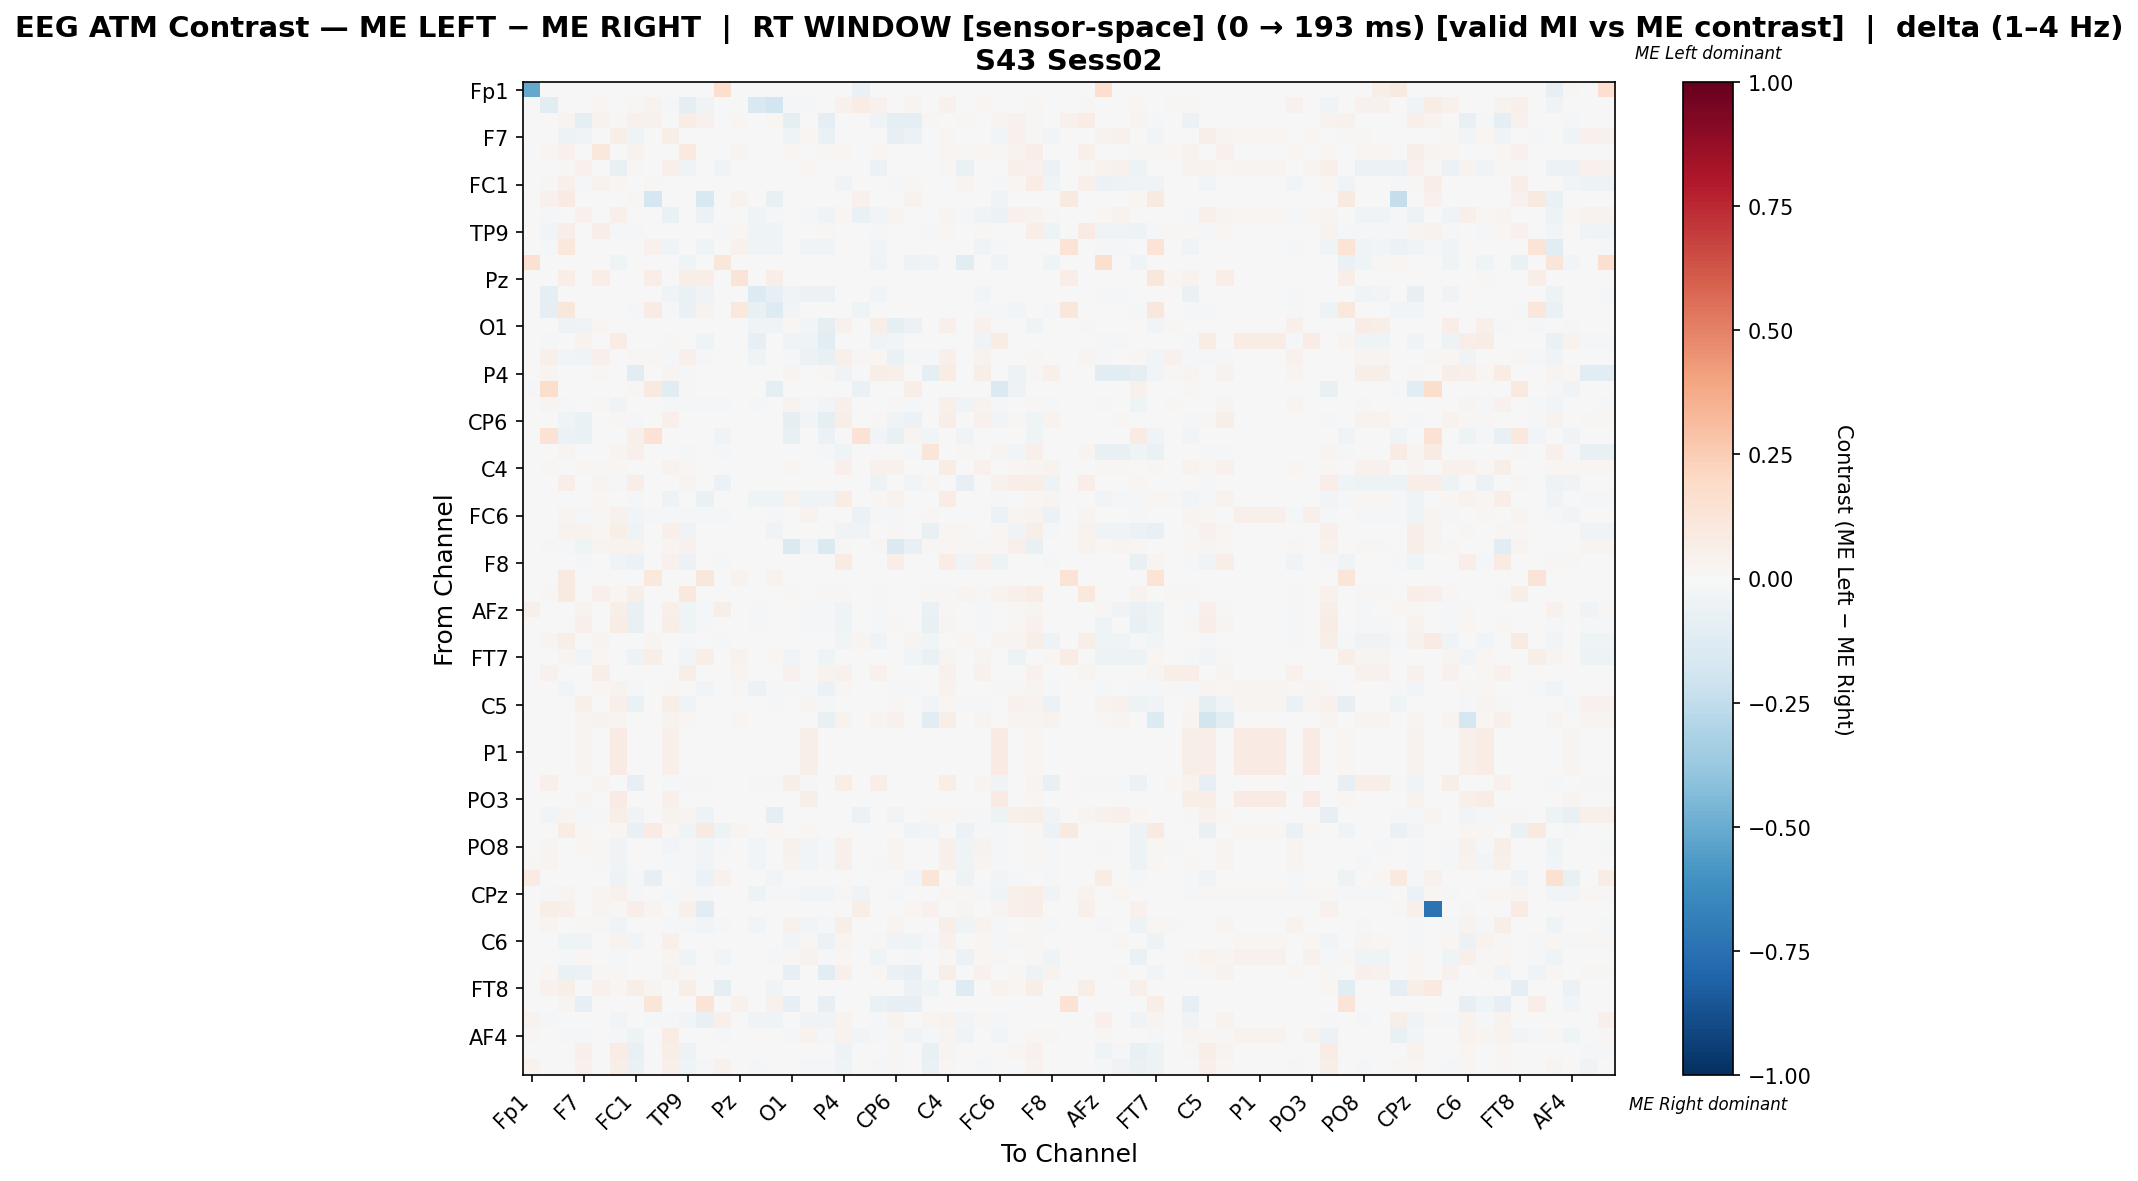

Source data for this figure (header and first rows):
, Fp1, Fz, F3, F7, FT9, FC5, FC1, C3, T7, TP9, CP5, CP1, Pz, P3, P7, O1, Oz, O2, P4, P8, TP10, CP6, CP2
Fp1, -0.5139, 0.0, 0.0, 0.0, 0.0, 0.0, 0.0, 0.0, 0.0, 0.0, 0.0, 0.1679, 0.0, 0.0, 0.0, 0.0, 0.0, 0.0, 0.0, -0.06897, 0.0, 0.0, 0.0
Fz, 0.0, -0.1048, 0.0, 0.0, 0.02177, 0.0, 0.01016, 0.03628, -0.01628, -0.08928, -0.03256, 0.0, 0.0, -0.1512, -0.1907, -0.0146, -0.0186, -0.002639, 0.04354, 0.07547, 0.04354, 0.0, 0.02758
F3, 0.0, 0.0, 0.02366, -0.09315, 0.03404, 0.01288, 0.04416, 0.04232, 0.0, 0.0736, 0.04232, 0.0, 0.01748, 0.0, 0.01748, -0.09315, 0.0, -0.09315, 0.00092, 0.0, -0.03744, -0.09223, -0.09315
F7, 0.0, 0.0, -0.05038, -0.03127, 0.001764, 0.05908, -0.04051, 0.0, 0.05908, 0.001764, 0.0, 0.0, 0.001764, 0.0, 0.0, -0.04584, 0.01587, -0.0626, 0.0, -0.006752, -0.004619, -0.08255, -0.06107
FT9, 0.0, 0.02003, 0.04631, 0.001252, 0.1089, 0.0, 0.03755, 0.0, 0.0, 0.09387, 0.0, 0.0, 0.02378, 0.0, 0.0, 0.02003, 0.0, 0.01126, 0.02003, 0.001252, 0.02003, 0.0, 0.0
FC5, 0.0, 0.0, 0.009014, 0.03906, 0.0, -0.07782, 0.01262, 0.0, 0.05079, -0.04352, 0.0, -0.03189, 0.0, 0.0, 0.0, 0.0, 0.02103, 0.0, 0.0, 0.0, -0.06004, 0.007212, 0.0
FC1, 0.0, 0.008801, 0.05391, -0.01752, 0.0352, 0.0231, 0.005999, 0.008801, 0.007701, 0.002601, 0.0, 0.0, 0.0, 0.0, -0.006087, 0.0, 0.0, 0.0022, -0.03217, 0.001844, 0.0, -0.009691, 0.008801
C3, 0.0, 0.0461, 0.07979, 0.0, 0.0, 0.0, 0.01241, -0.1657, 0.0, 0.0, -0.1547, 0.0, 0.03369, 0.0, -0.07742, 0.0, 0.0, 0.003546, 0.0, 0.0461, 0.0, 0.0, 0.03369
T7, 0.0, -0.01384, 0.0, 0.04202, 0.0, 0.05405, 0.003878, 0.0, -0.06757, 0.0, -0.05536, 0.0, 0.0, -0.04152, -0.01384, 0.0, -0.02213, -0.04152, 0.01616, -0.0692, -0.02985, 0.0278, 0.0
TP9, 0.0, -0.02496, 0.06894, 0.0008726, 0.06545, -0.01185, -0.008738, 0.0, 0.0, -0.002958, 0.0, -0.01411, 0.01658, -0.04066, -0.04647, 0.003259, 0.0, 0.007853, 0.004089, 0.0008726, -0.00836, 0.0, 0.0
CP5, 0.0, -0.01757, 0.1092, 0.0, 0.0, 0.0, 0.0, 0.04135, -0.04054, 0.0, -0.04218, 0.0, 0.04612, -0.03378, -0.03632, 0.0, -0.03378, -0.03378, 0.0, 0.0, -0.02432, 0.0, 0.0
CP1, 0.15, 0.0, 0.0, 0.0, 0.0, -0.04296, 0.0, 0.0, 0.0, -0.04296, 0.0, 0.115, 0.0, 0.0, 0.0, 0.0, 0.0, 0.0, 0.0, 0.0, -0.04296, 0.0, -0.05012
Pz, 0.0, 0.0, 0.06873, 0.003436, 0.06873, 0.0, 0.0, 0.06873, 0.0, 0.06873, 0.06873, 0.0, 0.1306, 0.0, 0.06529, 0.0, 0.0, 0.0, 0.0, 0.003436, 0.0, 0.0, 0.0
P3, 0.0, -0.09306, 0.0, 0.0, 0.0, 0.0, 0.0, 0.0, -0.03194, -0.06806, -0.03333, 0.0, 0.0, -0.1389, -0.08333, -0.03472, -0.05972, -0.05972, 0.0, 0.0, -0.025, 0.0, 0.0
P7, 0.0, -0.09878, 0.1124, 0.0, 0.0, 0.0, -0.009756, 0.07821, -0.008537, -0.06951, 0.03553, 0.0, 0.1067, -0.07073, -0.1298, -0.02683, -0.00122, -0.00122, 0.0, -0.0439, 0.0, 0.0, 0.0
O1, 0.0, 0.006026, -0.04818, -0.032, 0.02199, 0.0, 0.0, 0.0, 0.0, 0.0001092, 0.0, 0.0, 0.0, -0.0365, -0.03504, 0.01964, -0.02774, -0.08899, 0.04545, 0.0, 0.05874, -0.09781, -0.05839
Oz, 0.0, -0.01862, 0.0, 0.03414, 0.0, 0.07229, 0.0, 0.0, 0.0154, 0.0, -0.04469, 0.0, 0.0, -0.08194, -0.005587, -0.03538, -0.04331, -0.1155, 0.0, 0.0, -0.03352, -0.0298, 0.0
O2, 0.0, 0.05233, -0.03061, -0.03711, 0.04739, 0.0, 0.01422, 0.01422, -0.02134, 0.04739, -0.02226, 0.0, 0.0, -0.04082, -0.002783, -0.01847, -0.05751, -0.07495, 0.04739, 0.01422, 0.01771, -0.06308, -0.02289
P4, 0.0, 0.02744, 0.0, 0.0, 0.01419, 0.0, -0.1125, 0.0, 0.02554, -0.02039, 0.0, 0.0, 0.0, 0.0, 0.0, 0.03027, 0.0, 0.008515, -0.03184, 0.0, 0.05676, 0.0492, 0.0
P8, -0.01847, 0.1789, 0.003509, -0.004407, 0.007018, 0.003509, 0.01224, 0.08772, -0.1108, 0.01053, 0.0, 0.0, 0.007018, 0.0, -0.09763, 0.0, 0.0, 0.007018, 0.0, -0.06997, 0.0, 0.0, 0.06667
TP10, 0.0, 0.02548, -0.01527, 0.0005423, 0.01318, -0.03157, 0.0, 0.0, -0.01583, -0.01357, -0.01935, -0.01731, 0.0, -0.01935, 0.0, 0.03218, -0.01935, -0.02671, 0.05272, 0.0, 0.00543, 0.01021, -0.01527
CP6, 0.0, 0.0, -0.04558, -0.06901, 0.0, 0.01524, -0.02197, 0.0, 0.05158, 0.0, 0.0, 0.0, 0.0, 0.0, 0.0, -0.09116, -0.02486, -0.0953, 0.05979, 0.0, 0.01349, -0.03948, -0.05525
CP2, 0.0, 0.1418, -0.05779, -0.07005, 0.0, 0.0, 0.04965, 0.1418, 0.0, 0.0, 0.0, -0.03853, 0.0, 0.0, 0.0, -0.0718, 0.0, -0.05762, 0.0, 0.1418, -0.02452, -0.0718, 0.02792
Cz, 0.0, 0.002358, 0.0283, 0.0, 0.0, 0.0283, 0.05319, 0.002358, 0.0, -0.01969, 0.0, -0.02075, 0.0, 0.0, 0.0, 0.0, 0.0, -0.009315, -0.0454, 0.002358, 0.0, 0.0, -0.01839
C4, 0.0, 0.02024, 0.0, 0.01745, 0.01047, 0.01745, 0.004187, 0.0, 0.0321, 0.01186, 0.0, 0.0, 0.0, 0.0, 0.0, 0.02233, 0.0, 0.006281, 0.05373, 0.0, 0.04257, 0.04047, 0.0
T8, 0.0, 0.0, 0.07008, 0.0, 0.02426, -0.02201, 0.07008, 0.0, -0.00569, 0.03025, 0.0, -0.0569, 0.0, 0.0, -0.00569, 0.0, 0.0, 0.0, 0.0, -0.00569, -0.04979, 0.0, -0.02418
FT10, 0.0, 0.004901, 0.0, 0.0, 0.01615, 0.0, -0.01435, 0.0, -0.04797, 0.003945, -0.06938, 0.0, 0.0, -0.04306, -0.04067, 0.03337, -0.04306, -0.03337, 0.07212, 0.0, 0.02045, 0.03875, 0.0
FC6, 0.0, 0.0, 0.02891, -0.01524, 0.01196, 0.04471, -0.02436, -0.008879, -0.02103, -0.009932, -0.008879, -0.01887, 0.0, 0.0, -0.01221, 0.0, 0.0349, 0.0, 0.0, -0.06215, -0.02109, -0.0222, 0.0
FC2, 0.0, 0.0, 0.03221, 0.03361, 0.02031, 0.05672, -0.04456, 0.0, 0.04832, -0.03747, 0.0, 0.0, 0.0, 0.0, -0.03766, 0.0, 0.0, 0.0, -0.03578, -0.03766, 0.0, 0.008403, 0.0
F4, 0.0, 0.009029, -0.01632, -0.04536, 0.02935, 0.03781, 0.03555, 0.0, 0.02991, 0.04289, 0.0, 0.0, 0.0, 0.0, 0.0, -0.1415, -0.02963, -0.1455, 0.009029, 0.0, 0.009029, -0.1438, -0.07527
F8, 0.0, 0.0, 0.0, -0.0182, 0.0, -0.03319, -0.05889, 0.0, 0.04348, -0.05996, 0.0, -0.0182, 0.0, 0.0, -0.007495, 0.0, 0.0, 0.0, 0.08528, 0.0, 0.005067, 0.06708, 0.0
AF7, 0.0, 0.0, 0.0924, 0.00616, 0.0, 0.00616, 0.0, 0.1047, 0.00616, 0.0, 0.1129, 0.0, 0.03901, 0.0, 0.03901, 0.0, 0.00616, 0.0, 0.0, 0.0, 0.0, 0.0, 0.0
AF3, 0.0, 0.008178, 0.09229, 0.0, 0.0514, 0.01636, 0.05607, 0.0, 0.0, 0.1086, 0.0, 0.0, 0.0, 0.0, 0.0, 0.008178, 0.0, 0.008178, 0.008178, 0.0, 0.008178, 0.0, 0.0
AFz, 0.05068, 0.0, 0.0, 0.03829, 0.0, 0.05968, -0.07479, 0.0, 0.04867, -0.04463, -0.01327, 0.05518, 0.0, -0.01327, 0.0, 0.0, -0.01327, -0.01327, -0.04463, 0.0, -0.01327, 0.0, 0.0
F1, 0.0, 0.0, 0.0, 0.05117, 0.0, 0.07143, -0.0711, 0.0, 0.06801, -0.04625, -0.00875, 0.0, 0.0, -0.00875, 0.0, 0.0, -0.00875, -0.00875, -0.04625, 0.0, -0.00875, 0.01279, 0.0
F5, 0.0, 0.02559, 0.05709, 0.0, 0.02362, 0.003435, 0.004718, 0.02559, 0.0, -0.01062, 0.0, -0.01323, 0.0, 0.0, -0.005447, 0.0, 0.0, 0.003937, -0.02646, 0.02559, -0.03502, 0.0, 0.02559
FT7, 0.0, 0.0, 0.02669, -0.02671, 0.01578, 0.0, -0.05076, 0.06189, 0.0, -0.03118, 0.06675, 0.0, 0.03883, 0.0, 0.02306, -0.02792, 0.0, -0.03934, 0.003967, 0.001214, 0.006505, -0.003647, -0.02792
FC3, 0.0, 0.04329, 0.0, 0.004329, 0.06926, 0.0, 0.0, 0.0, 0.0, 0.06926, 0.0, 0.0, 0.02597, 0.0, 0.0, 0.04329, 0.0, 0.03896, 0.04329, 0.004329, 0.04329, 0.0, 0.0
C1, 0.0, 0.003269, -0.02371, 0.002059, 0.0188, 0.0383, -0.008438, 0.001393, 0.008642, 0.002954, -0.02586, 0.0, 0.008357, -0.05496, -0.01832, -0.01435, -0.02196, -0.06238, 0.02159, 0.002089, -0.005235, -0.01535, -0.02231
C5, 0.0, 0.0, 0.0, 0.04876, 0.0, 0.04938, -0.0692, 0.0, 0.0603, -0.04382, 0.0, 0.0, 0.0, 0.0, -0.01394, 0.0, 0.02626, -0.01793, 0.0, 0.0, 0.0, 0.009002, 0.0
TP7, 0.0, 0.0, 0.0, 0.02555, 0.03172, 0.02467, 0.005286, 0.0, 0.037, 0.01938, 0.0, 0.0, 0.01674, 0.0, 0.0, 0.0, 0.0, -0.07627, 0.03436, 0.0008811, 0.02467, 0.04493, 0.0
CP3, 0.0, 0.0, 0.0, 0.02872, 0.0, 0.08446, 0.0, 0.0, 0.04899, 0.0, 0.0, 0.0, 0.0, 0.0, 0.0, 0.0, 0.05912, 0.0, 0.0, 0.0, 0.0, 0.0, 0.0
P1, 0.0, 0.0, 0.0, 0.02862, 0.0, 0.08586, 0.0, 0.0, 0.04882, 0.0, 0.0, 0.0, 0.0, 0.0, 0.0, 0.0, 0.05892, 0.0, 0.0, 0.0, 0.0, 0.0, 0.0
P5, 0.0, 0.0, 0.0, 0.02862, 0.0, 0.08586, 0.0, 0.0, 0.04882, 0.0, 0.0, 0.0, 0.0, 0.0, 0.0, 0.0, 0.05892, 0.0, 0.0, 0.0, 0.0, 0.0, 0.0
PO7, 0.0, 0.0537, 0.0, 0.001852, 0.02778, 0.001852, -0.08411, 0.0, -0.01684, -0.01992, -0.01869, 0.0, 0.0, -0.01869, -0.01636, 0.05926, -0.01684, -0.002025, 0.05741, 0.0, 0.06279, 0.0, 0.0
PO3, 0.0, 0.0, 0.0, 0.02862, 0.0, 0.08586, 0.0, 0.0, 0.04882, 0.0, 0.0, 0.0, 0.0, 0.0, 0.0, 0.0, 0.05892, 0.0, 0.0, 0.0, 0.0, 0.0, 0.0
POz, 0.0, -0.02579, 0.02747, -0.0219, 0.01485, 0.06013, -0.03157, 0.0, 0.03808, 0.02747, -0.05159, 0.0, 0.0, 0.0, -0.0873, 0.0, 0.0, 0.0, 0.0, -0.06151, 0.0, -0.03077, 0.0
PO4, 0.0, 0.0, 0.07132, 0.0206, 0.0, 0.0206, -0.07241, 0.08082, 0.0206, -0.04305, 0.08716, -0.05284, 0.03011, 0.0, 0.01641, 0.0, 0.0206, 0.0, 0.0, 0.0, 0.0, 0.0, -0.0411
PO8, 0.0, 0.02608, 0.0, 0.01619, 0.01349, -0.03634, 0.0, 0.0, -0.02427, -0.01754, -0.02814, -0.01993, 0.0, -0.02931, 0.0, 0.04496, -0.02931, -0.02121, 0.05306, 0.0, 0.007046, 0.02518, 0.0
P6, 0.01468, 0.02504, 0.0, 0.006908, 0.01295, -0.03748, 0.0, 0.0, -0.02315, -0.01918, -0.0266, -0.005876, 0.0, -0.0266, 0.0, 0.03454, -0.0266, -0.01883, 0.05181, 0.0, -0.008824, 0.02504, 0.0
P2, 0.08136, 0.0, 0.0, 0.0, 0.0, -0.0483, -0.02131, -0.07955, -0.005682, -0.02131, -0.06108, 0.043, 0.0, 0.0, -0.03125, 0.0, 0.0, 0.0, 0.0, -0.007102, 0.0, 0.0, -0.02983
CPz, 0.0, -0.01272, 0.02881, 0.007189, 0.0277, 0.04155, -0.01718, 0.0, -0.009098, 0.009365, -0.02019, 0.0, 0.0, -0.04962, -0.02103, -0.008511, -0.02453, -0.03118, 0.00831, -0.03616, -0.006829, -0.01017, 0.0
CP4, 0.0, 0.05519, 0.04746, 0.0, 0.0287, 0.01545, 0.06733, 0.02759, 0.0, 0.04746, -0.1154, 0.0, 0.0, 0.0, 0.0, 0.0, 0.0, 0.002208, 0.0, 0.05519, 0.0, 0.0, 0.02097
TP8, 0.0, 0.027, 0.0, 0.01024, 0.01397, -0.0358, 0.0, 0.0, -0.02283, -0.0165, -0.02771, -0.01963, 0.0, -0.03118, 0.0, 0.04004, -0.03118, -0.0228, 0.05587, 0.0, 0.003228, 0.027, 0.0
C6, 0.0, 0.0, -0.04288, -0.04538, 0.0, 0.03305, -0.02774, 0.0, 0.04928, 0.0, 0.0, 0.0, 0.0, 0.0, 0.0, -0.02846, 0.01983, -0.05666, 0.03065, 0.0, 0.008008, -0.03204, -0.04288
C2, 0.0, 0.0, -0.01508, 0.01759, 0.004537, -0.012, 0.0, 0.0, 0.02632, -0.04236, 0.0, -0.02848, 0.004537, 0.0, -0.008375, 0.02213, 0.03176, -0.01508, 0.01906, -0.007468, -0.04564, 0.003981, -0.01508
FC4, 0.0, 0.01696, -0.06889, -0.06019, 0.0106, 0.01201, 0.00424, 0.0, 0.03392, 0.01201, 0.0, 0.0, 0.0, 0.0, 0.0, -0.08447, -0.006263, -0.1064, 0.053, 0.0, 0.01883, -0.06468, -0.08351
FT8, 0.0, 0.04263, 0.06212, 0.0, 0.04141, 0.01705, 0.06699, 0.03045, 0.0, 0.06212, 0.0, -0.1004, 0.0, 0.0, -0.03717, 0.0, 0.0, 0.002436, 0.0, 0.005456, 0.0, 0.0, -0.05492
F6, 0.0, 0.0, 0.02608, -0.07882, 0.0, 0.0, 0.0, 0.1189, 0.0, 0.0, 0.1282, 0.0, 0.04429, 0.0, 0.04429, -0.07882, 0.0, -0.07882, 0.0, 0.0, -0.06897, -0.07882, -0.07882
AF8, 0.03616, -0.01402, 0.0, 0.0, 0.0, -0.02717, 0.0, -0.01578, -0.01878, -0.02454, -0.07362, 0.04768, 0.0, -0.03243, -0.04645, 0.0, -0.03243, -0.03243, 0.0388, -0.006135, -0.01316, 0.0388, 0.0
... 3 more rows
